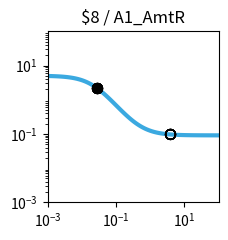

Recreate this plot in Python. (Note: this script raises an exception after producing the figure.)
import matplotlib.pyplot as plt
import matplotlib.ticker as ticker
import numpy as np

fig, ax = plt.subplots(figsize=(2.5,2.5))

plt.xlim(1.000000e-03, 1.000000e+02)
plt.ylim(1.000000e-03, 1.000000e+02)

x = np.array([1.000000e-03,1.122018e-03,1.258925e-03,1.412538e-03,1.584893e-03,1.778279e-03,1.995262e-03,2.238721e-03,2.511886e-03,2.818383e-03,3.162278e-03,3.548134e-03,3.981072e-03,4.466836e-03,5.011872e-03,5.623413e-03,6.309573e-03,7.079458e-03,7.943282e-03,8.912509e-03,1.000000e-02,1.122018e-02,1.258925e-02,1.412538e-02,1.584893e-02,1.778279e-02,1.995262e-02,2.238721e-02,2.511886e-02,2.818383e-02,3.162278e-02,3.548134e-02,3.981072e-02,4.466836e-02,5.011872e-02,5.623413e-02,6.309573e-02,7.079458e-02,7.943282e-02,8.912509e-02,1.000000e-01,1.122018e-01,1.258925e-01,1.412538e-01,1.584893e-01,1.778279e-01,1.995262e-01,2.238721e-01,2.511886e-01,2.818383e-01,3.162278e-01,3.548134e-01,3.981072e-01,4.466836e-01,5.011872e-01,5.623413e-01,6.309573e-01,7.079458e-01,7.943282e-01,8.912509e-01,1.000000e+00,1.122018e+00,1.258925e+00,1.412538e+00,1.584893e+00,1.778279e+00,1.995262e+00,2.238721e+00,2.511886e+00,2.818383e+00,3.162278e+00,3.548134e+00,3.981072e+00,4.466836e+00,5.011872e+00,5.623413e+00,6.309573e+00,7.079458e+00,7.943282e+00,8.912509e+00,1.000000e+01,1.122018e+01,1.258925e+01,1.412538e+01,1.584893e+01,1.778279e+01,1.995262e+01,2.238721e+01,2.511886e+01,2.818383e+01,3.162278e+01,3.548134e+01,3.981072e+01,4.466836e+01,5.011872e+01,5.623413e+01,6.309573e+01,7.079458e+01,7.943282e+01,8.912509e+01,1.000000e+02,])
y = np.array([4.950744e+00,4.937165e+00,4.921475e+00,4.903362e+00,4.882475e+00,4.858420e+00,4.830758e+00,4.799000e+00,4.762613e+00,4.721013e+00,4.673573e+00,4.619631e+00,4.558498e+00,4.489471e+00,4.411861e+00,4.325011e+00,4.228334e+00,4.121352e+00,4.003734e+00,3.875348e+00,3.736297e+00,3.586967e+00,3.428047e+00,3.260549e+00,3.085801e+00,2.905414e+00,2.721238e+00,2.535288e+00,2.349657e+00,2.166423e+00,1.987560e+00,1.814851e+00,1.649827e+00,1.493722e+00,1.347449e+00,1.211603e+00,1.086481e+00,9.721111e-01,8.682949e-01,7.746531e-01,6.906692e-01,6.157319e-01,5.491718e-01,4.902918e-01,4.383927e-01,3.927915e-01,3.528354e-01,3.179107e-01,2.874491e-01,2.609295e-01,2.378791e-01,2.178724e-01,2.005286e-01,1.855093e-01,1.725148e-01,1.612811e-01,1.515762e-01,1.431971e-01,1.359664e-01,1.297294e-01,1.243516e-01,1.197161e-01,1.157217e-01,1.122805e-01,1.093165e-01,1.067641e-01,1.045663e-01,1.026742e-01,1.010455e-01,9.964361e-02,9.843706e-02,9.739872e-02,9.650518e-02,9.573630e-02,9.507471e-02,9.450548e-02,9.401571e-02,9.359434e-02,9.323182e-02,9.291993e-02,9.265162e-02,9.242079e-02,9.222222e-02,9.205139e-02,9.190443e-02,9.177801e-02,9.166926e-02,9.157571e-02,9.149524e-02,9.142601e-02,9.136646e-02,9.131523e-02,9.127116e-02,9.123326e-02,9.120065e-02,9.117260e-02,9.114847e-02,9.112772e-02,9.110986e-02,9.109450e-02,9.108129e-02,])
c = "#3ba9e0"

hi_x = np.array([2.780000e-02,2.780000e-02,2.780000e-02,2.780000e-02,2.780000e-02,2.780000e-02,2.780000e-02,2.780000e-02,])
hi_y = np.array([2.188055e+00,2.188055e+00,2.188055e+00,2.188055e+00,2.188055e+00,2.188055e+00,2.188055e+00,2.188055e+00,])
lo_x = np.array([3.923900e+00,3.923900e+00,3.923900e+00,3.923900e+00,3.923900e+00,3.923900e+00,3.923900e+00,3.923900e+00,])
lo_y = np.array([9.661021e-02,9.661021e-02,9.661021e-02,9.661021e-02,9.661021e-02,9.661021e-02,9.661021e-02,9.661021e-02,])

plt.loglog(x,y,lw=3,color=c)
plt.scatter(hi_x,hi_y,marker='o',s=50,color='black',zorder=10)
plt.scatter(lo_x,lo_y,marker='o',s=50,edgecolors='black',color='none',zorder=10)

plt.title("$8 / A1_AmtR")

ax.xaxis.set_major_locator(ticker.LogLocator(numticks=3))
ax.yaxis.set_major_locator(ticker.LogLocator(numticks=3))

ax.set_aspect('equal')
plt.tight_layout()

plt.savefig("/home/user/output/response_plot_$8_A1_AmtR.png", bbox_inches='tight')
